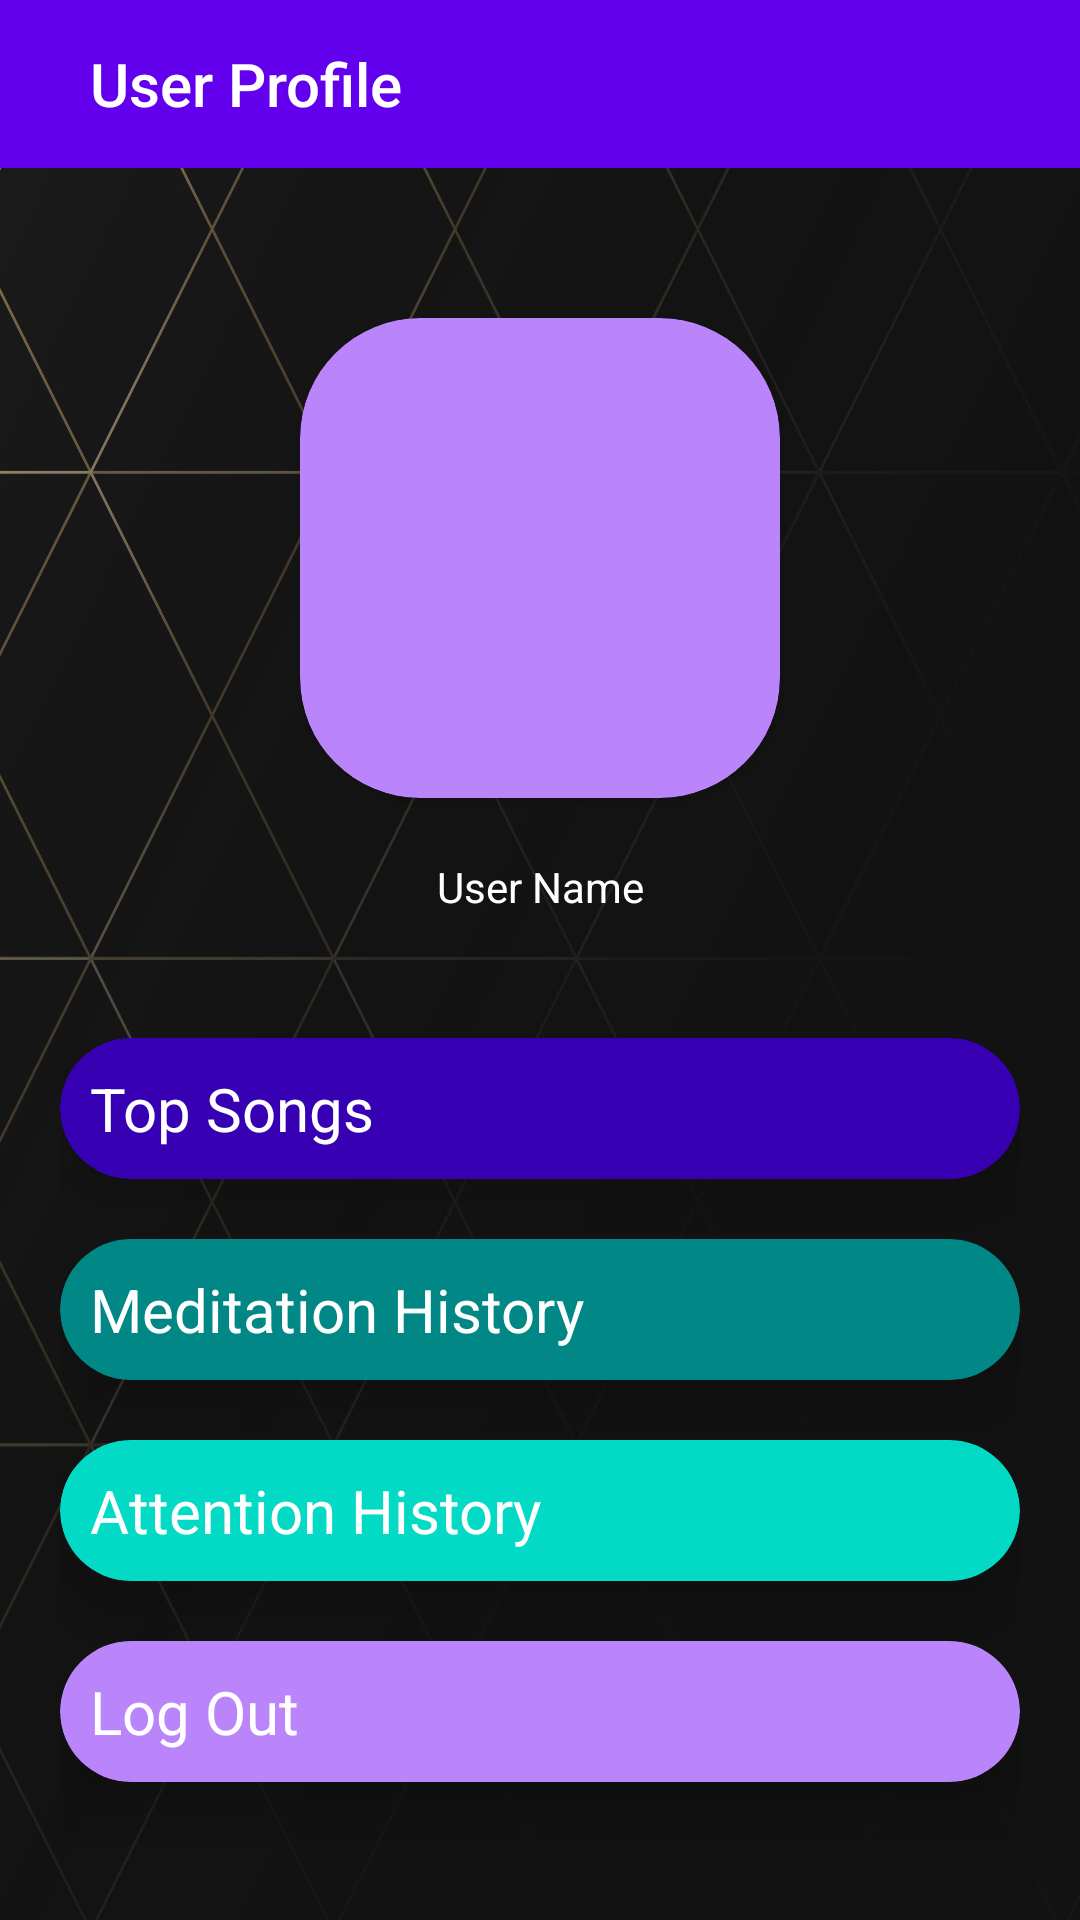

Layout XML and referenced resources for this Android screen:
<!-- AndroidManifest.xml: activity theme Theme.Demo1.NoActionBar -->
<!-- res/layout/fragment_user_profile.xml -->
<?xml version="1.0" encoding="utf-8"?>
<FrameLayout xmlns:android="http://schemas.android.com/apk/res/android"
    xmlns:tools="http://schemas.android.com/tools"
    xmlns:app="http://schemas.android.com/apk/res-auto"
    android:layout_width="match_parent"
    android:layout_height="match_parent"
    tools:context=".user_profile.ui.user_profile.UserProfileFragment"
    android:background="@drawable/app_background_4">

    <androidx.constraintlayout.widget.ConstraintLayout
        android:layout_width="match_parent"
        android:layout_height="match_parent">
        <androidx.appcompat.widget.Toolbar
            android:id="@+id/toolbar_user_profile"
            android:layout_width="match_parent"
            android:layout_height="wrap_content"
            android:background="@color/purple_500"
            app:layout_constraintTop_toTopOf="parent"
            app:title="User Profile"
            app:titleMarginStart="30dp"
            app:titleTextColor="@color/white">

        </androidx.appcompat.widget.Toolbar>

    <androidx.cardview.widget.CardView
        android:layout_width="160dp"
        android:layout_height="160dp"
        android:elevation="12dp"
        android:id="@+id/user_profile_card_view"
        app:cardCornerRadius="40dp"
        app:layout_constraintEnd_toEndOf="parent"
        app:layout_constraintStart_toStartOf="parent"
        app:layout_constraintTop_toBottomOf="@id/toolbar_user_profile"
        android:layout_marginTop="50dp"
        android:backgroundTint="@color/purple_200">

        <ImageView
            android:layout_height="160dp"
            android:layout_width="match_parent"
            android:id="@+id/imageViewMynd"
            android:src="@drawable/ic_baseline_person_24"
            android:scaleType="centerCrop"/>
    </androidx.cardview.widget.CardView>

        <TextView
            android:id="@+id/user_name_text_view"
            android:layout_width="wrap_content"
            android:layout_height="wrap_content"
            android:text="User Name"
            app:layout_constraintEnd_toEndOf="parent"
            app:layout_constraintStart_toStartOf="parent"
            android:layout_marginTop="20dp"
            app:layout_constraintTop_toBottomOf="@id/user_profile_card_view" />


    <LinearLayout
        android:layout_width="match_parent"
        android:layout_height="wrap_content"
        android:orientation="vertical"
        app:layout_constraintTop_toBottomOf="@+id/user_profile_card_view"
        android:layout_marginTop="80dp"
        android:layout_marginLeft="20dp"
        android:layout_marginRight="20dp"
        >

    <androidx.cardview.widget.CardView
        android:id="@+id/top_songs_card_view"
        android:layout_width="match_parent"
        android:layout_height="wrap_content"
        app:cardCornerRadius="30dp"
        android:layout_marginBottom="20dp"
        android:backgroundTint="@color/purple_700"
        app:cardElevation="12dp"




        >
        <TextView
            android:layout_width="wrap_content"
            android:layout_height="wrap_content"
            android:text="Top Songs"
            android:textSize="20sp"
            android:layout_marginTop="10dp"
            android:layout_marginBottom="10dp"
            android:layout_marginLeft="10dp"/>
    </androidx.cardview.widget.CardView>

        <androidx.cardview.widget.CardView
            android:id="@+id/meditaion_score_card_view"
            android:layout_width="match_parent"
            android:layout_height="wrap_content"
            app:cardCornerRadius="30dp"
            android:layout_marginBottom="20dp"
            android:backgroundTint="@color/teal_700"
            app:cardElevation="12dp"

            >
            <TextView
                android:layout_width="wrap_content"
                android:layout_height="wrap_content"
                android:text="Meditation History"
                android:textSize="20sp"
                android:layout_marginTop="10dp"
                android:layout_marginBottom="10dp"
                android:layout_marginLeft="10dp"/>
        </androidx.cardview.widget.CardView>

        <androidx.cardview.widget.CardView
            android:id="@+id/attention_score_card_view"
            android:layout_width="match_parent"
            android:layout_height="wrap_content"
            app:cardCornerRadius="30dp"
            android:layout_marginBottom="20dp"
            android:backgroundTint="@color/teal_200"
            app:cardElevation="12dp"


            >
            <TextView
                android:layout_width="wrap_content"
                android:layout_height="wrap_content"
                android:text="Attention History"
                android:textSize="20sp"
                android:layout_marginTop="10dp"
                android:layout_marginBottom="10dp"
                android:layout_marginLeft="10dp"/>
        </androidx.cardview.widget.CardView>
        <androidx.cardview.widget.CardView
            android:id="@+id/logout_card_view"
            android:layout_width="match_parent"
            android:layout_height="wrap_content"
            app:cardCornerRadius="30dp"
            android:layout_marginBottom="20dp"
            android:backgroundTint="@color/purple_200"
            app:cardElevation="12dp"
            >
            <TextView
                android:layout_width="wrap_content"
                android:layout_height="wrap_content"
                android:text="Log Out"
                android:textSize="20sp"
                android:layout_marginTop="10dp"
                android:layout_marginBottom="10dp"
                android:layout_marginLeft="10dp"/>
        </androidx.cardview.widget.CardView>

    </LinearLayout>


    </androidx.constraintlayout.widget.ConstraintLayout>






</FrameLayout>
<!-- resources referenced by this layout -->
<resources>
  <color name="purple_200">#BA85FB</color>
  <color name="purple_500">#FF6200EE</color>
  <color name="purple_700">#FF3700B3</color>
  <color name="teal_200">#FF03DAC5</color>
  <color name="teal_700">#FF018786</color>
  <color name="white">#FFFFFFFF</color>
  <!-- drawable app_background_4: jpg bitmap (drawable-v24, 159331 bytes) -->
  <style name="Theme.Demo1.NoActionBar">
          <item name="windowActionBar">false</item>
          <item name="windowNoTitle">true</item>
      </style>
</resources>
